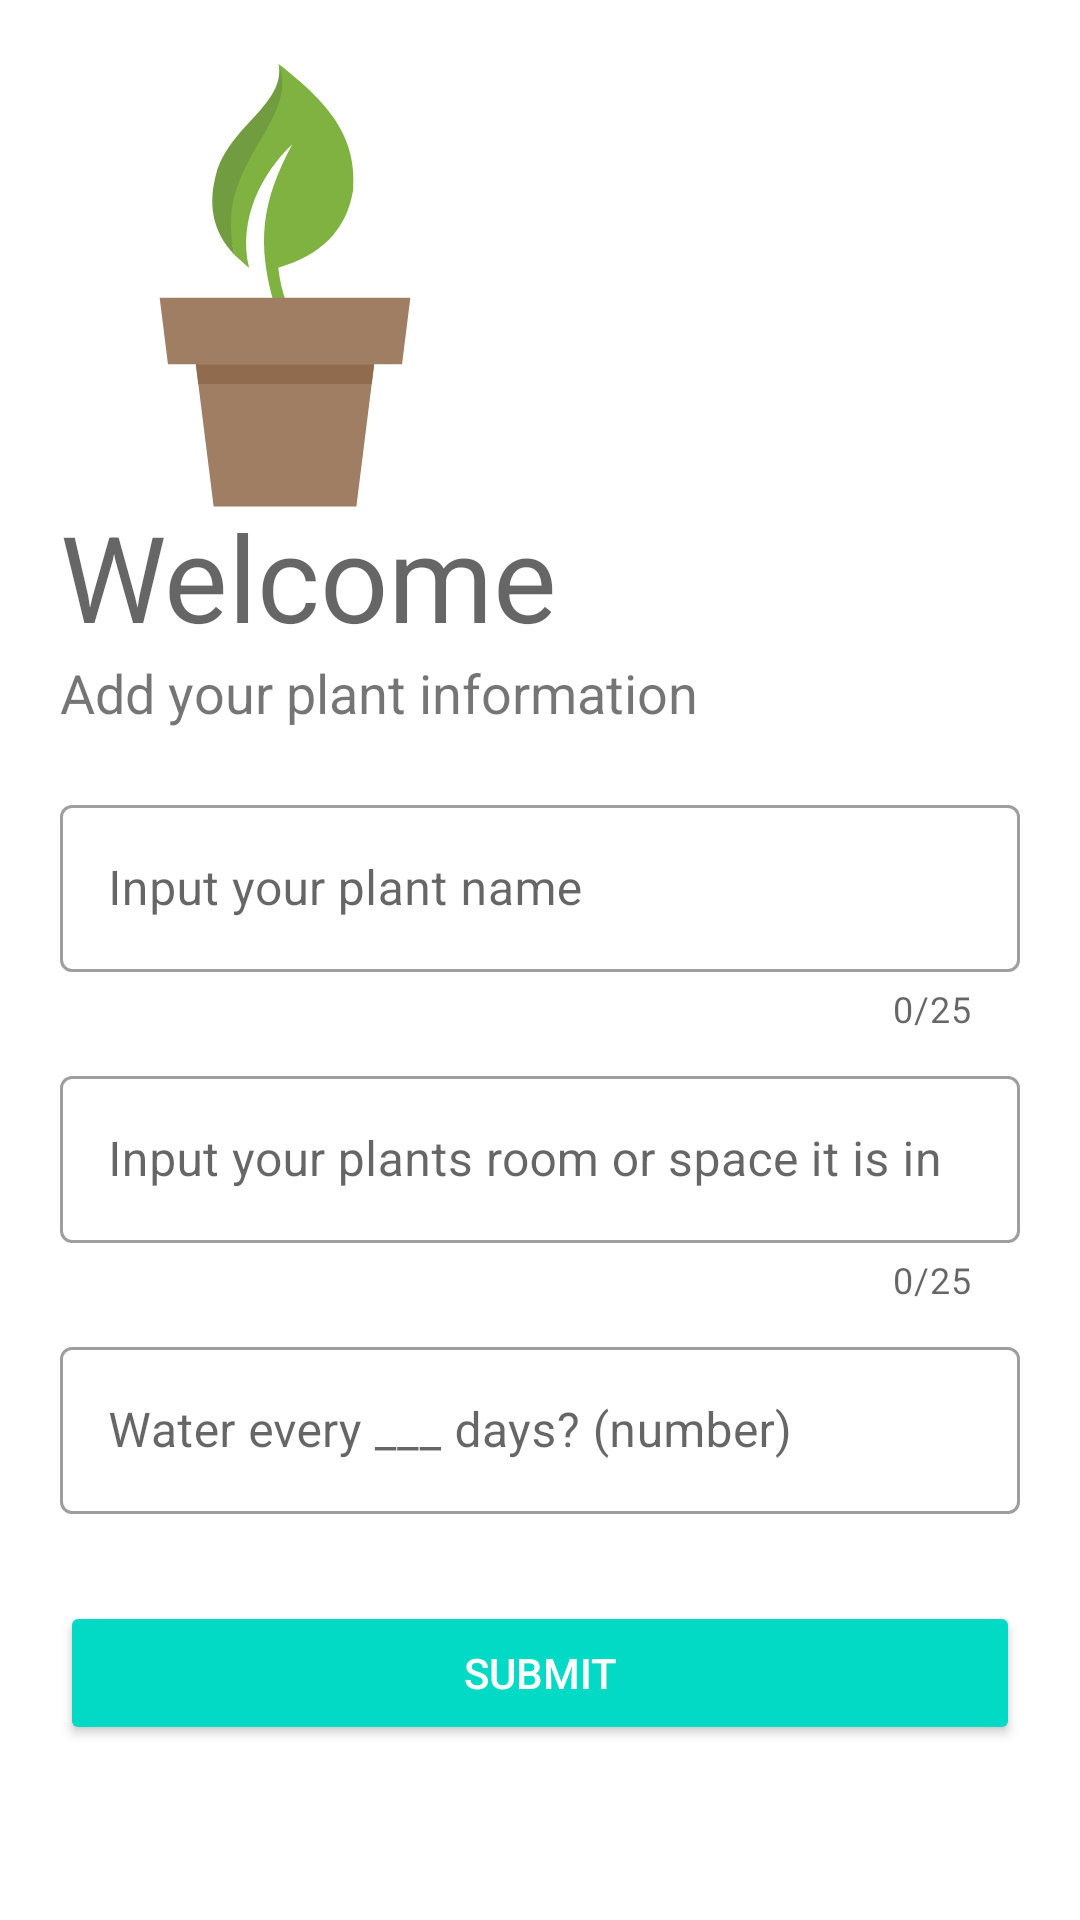

The Android layout XML behind this screen, and the referenced resources:
<!-- AndroidManifest.xml: application theme Theme.Wtot2_garden_f -->
<!-- res/layout/activity_input_plant.xml -->
<?xml version="1.0" encoding="utf-8"?>
<LinearLayout xmlns:android="http://schemas.android.com/apk/res/android"
    xmlns:app="http://schemas.android.com/apk/res-auto"
    xmlns:tools="http://schemas.android.com/tools"
    android:layout_width="match_parent"
    android:layout_height="match_parent"
    tools:context=".InputPlantActivity"
    android:orientation="vertical"
    android:background="@color/white"
    android:padding="20dp"
    >
    <ImageView
        android:layout_width="150dp"
        android:layout_height="150dp"
        android:src="@drawable/ic_plant_1573"
        />

    <TextView
        android:layout_width="wrap_content"
        android:layout_height="wrap_content"
        android:text="Welcome"
        android:textSize="40sp"
        android:textColor="@color/material_on_surface_emphasis_medium"
        android:shadowColor="@color/teal_700"
        android:layout_marginTop="-5dp"
        />
    <TextView
        android:layout_width="wrap_content"
        android:layout_height="wrap_content"
        android:text="Add your plant information"
        android:textSize="18sp"/>

    <LinearLayout
        android:layout_width="match_parent"
        android:layout_height="wrap_content"
        android:orientation="vertical"
        android:layout_marginTop="20dp"
        android:layout_marginBottom="20dp">
        <com.google.android.material.textfield.TextInputLayout
            android:id="@+id/name"
            android:layout_width="match_parent"
            android:layout_height="wrap_content"
            app:counterEnabled="true"
            app:counterMaxLength="25"
            style="@style/Widget.MaterialComponents.TextInputLayout.OutlinedBox"
            android:hint="Input your plant name">
            <com.google.android.material.textfield.TextInputEditText
                android:layout_width="match_parent"
                android:layout_height="wrap_content"
                android:inputType="text"/>
        </com.google.android.material.textfield.TextInputLayout>

        <com.google.android.material.textfield.TextInputLayout
            android:id="@+id/room"
            android:layout_width="match_parent"
            android:layout_height="wrap_content"
            android:layout_marginTop="9dp"
            app:counterEnabled="true"
            app:counterMaxLength="25"
            style="@style/Widget.MaterialComponents.TextInputLayout.OutlinedBox"
            android:hint="Input your plants room or space it is in">
            <com.google.android.material.textfield.TextInputEditText
                android:layout_width="match_parent"
                android:layout_height="wrap_content"
                android:inputType="text"/>
        </com.google.android.material.textfield.TextInputLayout>

        <com.google.android.material.textfield.TextInputLayout
            android:id="@+id/watering"
            android:layout_width="match_parent"
            android:layout_height="wrap_content"
            android:layout_marginTop="9dp"
            android:layout_marginBottom="9dp"
            style="@style/Widget.MaterialComponents.TextInputLayout.OutlinedBox"
            android:hint="Water every ___ days? (number)">
            <com.google.android.material.textfield.TextInputEditText
                android:layout_width="match_parent"
                android:layout_height="wrap_content"
                android:inputType="number"/>
        </com.google.android.material.textfield.TextInputLayout>
    </LinearLayout>
    <Button
        android:layout_width="match_parent"
        android:layout_height="wrap_content"
        android:text="Submit"
        android:backgroundTint="@color/teal_200"
        android:textColor="@color/white"
        />

</LinearLayout>
<!-- resources referenced by this layout -->
<resources>
  <!-- drawable ic_plant_1573: vector/xml drawable (drawable, 2016 chars, omitted) -->
  <style name="Theme.Wtot2_garden_f" parent="Theme.MaterialComponents.DayNight.DarkActionBar">
          
          <item name="colorPrimary">@color/purple_500</item>
          <item name="colorPrimaryVariant">@color/purple_700</item>
          <item name="colorOnPrimary">@color/white</item>
          
          <item name="colorSecondary">@color/teal_200</item>
          <item name="colorSecondaryVariant">@color/teal_700</item>
          <item name="colorOnSecondary">@color/black</item>
          
          <item name="android:statusBarColor" tools:targetApi="l">?attr/colorPrimaryVariant</item>
          
      </style>
  <!-- not gathered from this repository: default colours our renderer supplied (Android Studio template values) -->
  <color name="purple_500">#FF6200EE</color>
  <color name="purple_700">#FF3700B3</color>
  <color name="teal_200">#FF03DAC5</color>
  <color name="teal_700">#FF018786</color>
  <color name="black">#FF000000</color>
  <color name="white">#FFFFFFFF</color>
</resources>
